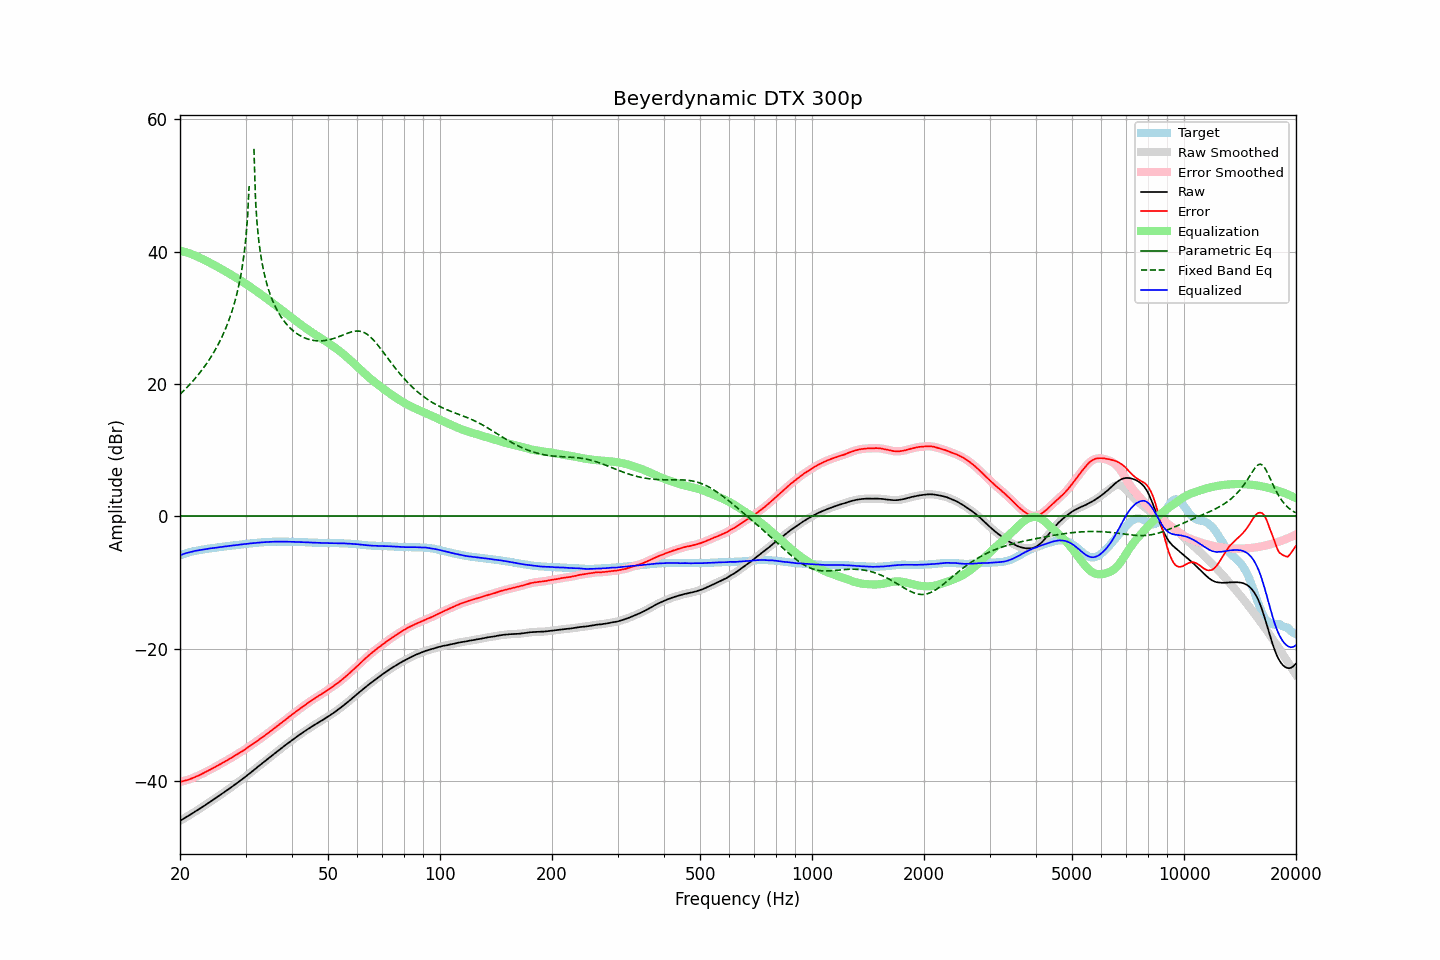

The file beside this chart, header and first rows:
frequency, raw, error, smoothed, error_smoothed, equalization, parametric_eq, fixed_band_eq, equalized_raw, equalized_smoothed, target
20.00, -46.00, -40.12, -46.00, -40.12, 40.12, 0.00, 18.44, -5.88, -5.88, -5.88
20.20, -45.86, -40.07, -45.86, -40.07, 40.07, 0.00, 18.67, -5.79, -5.79, -5.79
20.40, -45.71, -40.00, -45.71, -40.00, 40.01, 0.00, 18.91, -5.70, -5.71, -5.71
20.61, -45.57, -39.93, -45.57, -39.94, 39.94, 0.00, 19.15, -5.63, -5.63, -5.64
20.81, -45.42, -39.87, -45.42, -39.87, 39.87, 0.00, 19.40, -5.55, -5.55, -5.55
21.02, -45.28, -39.81, -45.28, -39.80, 39.80, 0.00, 19.65, -5.49, -5.48, -5.47
21.23, -45.13, -39.72, -45.13, -39.72, 39.71, 0.00, 19.90, -5.42, -5.42, -5.41
21.44, -44.98, -39.63, -44.98, -39.63, 39.63, 0.00, 20.17, -5.35, -5.36, -5.35
21.66, -44.83, -39.53, -44.83, -39.53, 39.53, 0.00, 20.44, -5.30, -5.30, -5.30
21.87, -44.68, -39.43, -44.68, -39.43, 39.43, 0.00, 20.72, -5.24, -5.24, -5.25
22.09, -44.52, -39.32, -44.52, -39.33, 39.33, 0.00, 21.00, -5.19, -5.20, -5.20
22.31, -44.37, -39.22, -44.37, -39.22, 39.22, 0.00, 21.29, -5.15, -5.15, -5.15
22.54, -44.22, -39.11, -44.22, -39.11, 39.11, 0.00, 21.59, -5.12, -5.11, -5.11
22.76, -44.06, -38.99, -44.07, -38.99, 38.99, 0.00, 21.90, -5.07, -5.08, -5.07
22.99, -43.91, -38.87, -43.91, -38.87, 38.87, 0.00, 22.22, -5.04, -5.04, -5.04
23.22, -43.75, -38.75, -43.75, -38.75, 38.75, 0.00, 22.55, -5.00, -4.99, -5.00
23.45, -43.58, -38.62, -43.59, -38.62, 38.63, 0.00, 22.89, -4.95, -4.95, -4.96
23.69, -43.42, -38.50, -43.42, -38.50, 38.51, 0.00, 23.24, -4.92, -4.91, -4.92
23.92, -43.26, -38.38, -43.26, -38.39, 38.38, 0.00, 23.60, -4.88, -4.88, -4.88
24.16, -43.10, -38.27, -43.10, -38.26, 38.26, 0.00, 23.98, -4.84, -4.84, -4.83
24.40, -42.94, -38.14, -42.94, -38.13, 38.13, 0.00, 24.36, -4.81, -4.81, -4.80
24.65, -42.77, -37.99, -42.77, -38.00, 38.00, 0.00, 24.77, -4.77, -4.77, -4.78
24.89, -42.61, -37.86, -42.61, -37.86, 37.87, 0.00, 25.19, -4.74, -4.74, -4.75
25.14, -42.44, -37.73, -42.44, -37.73, 37.73, 0.00, 25.63, -4.71, -4.71, -4.71
25.39, -42.28, -37.60, -42.28, -37.60, 37.60, 0.00, 26.08, -4.68, -4.68, -4.68
25.65, -42.11, -37.47, -42.11, -37.46, 37.46, 0.00, 26.56, -4.65, -4.65, -4.64
25.91, -41.94, -37.32, -41.94, -37.33, 37.33, 0.00, 27.06, -4.62, -4.62, -4.62
26.16, -41.77, -37.18, -41.77, -37.19, 37.19, 0.00, 27.59, -4.58, -4.58, -4.59
26.43, -41.60, -37.05, -41.60, -37.05, 37.05, 0.00, 28.14, -4.55, -4.55, -4.55
26.69, -41.43, -36.91, -41.43, -36.91, 36.91, 0.00, 28.73, -4.52, -4.52, -4.52
26.96, -41.26, -36.77, -41.26, -36.77, 36.77, 0.00, 29.36, -4.50, -4.49, -4.49
27.23, -41.08, -36.62, -41.09, -36.62, 36.62, 0.00, 30.02, -4.46, -4.46, -4.46
27.50, -40.91, -36.48, -40.91, -36.48, 36.48, 0.00, 30.73, -4.43, -4.43, -4.43
27.77, -40.73, -36.32, -40.73, -36.33, 36.33, 0.00, 31.50, -4.40, -4.40, -4.41
28.05, -40.56, -36.19, -40.56, -36.18, 36.19, 0.00, 32.34, -4.38, -4.37, -4.37
28.33, -40.38, -36.03, -40.38, -36.03, 36.04, 0.00, 33.25, -4.34, -4.34, -4.35
28.62, -40.20, -35.88, -40.20, -35.89, 35.89, 0.00, 34.25, -4.31, -4.31, -4.32
28.90, -40.02, -35.74, -40.02, -35.74, 35.74, 0.00, 35.38, -4.28, -4.28, -4.28
29.19, -39.84, -35.58, -39.84, -35.59, 35.59, 0.00, 36.66, -4.25, -4.25, -4.26
29.48, -39.66, -35.45, -39.66, -35.44, 35.44, 0.00, 38.14, -4.22, -4.23, -4.21
29.78, -39.48, -35.28, -39.48, -35.29, 35.28, 0.00, 39.91, -4.20, -4.20, -4.20
30.08, -39.29, -35.12, -39.29, -35.13, 35.12, 0.00, 42.12, -4.17, -4.17, -4.17
30.38, -39.10, -34.96, -39.10, -34.96, 34.96, 0.00, 45.10, -4.15, -4.14, -4.14
30.68, -38.90, -34.79, -38.91, -34.79, 34.79, 0.00, 49.92, -4.11, -4.11, -4.11
30.99, -38.71, -34.62, -38.71, -34.62, 34.62, 0.00, , -4.09, -4.09, -4.09
31.30, -38.51, -34.44, -38.52, -34.45, 34.45, 0.00, , -4.06, -4.06, -4.07
31.61, -38.32, -34.28, -38.32, -34.28, 34.28, 0.00, 55.53, -4.04, -4.04, -4.04
31.93, -38.13, -34.11, -38.13, -34.11, 34.11, 0.00, 47.66, -4.02, -4.02, -4.02
32.24, -37.93, -33.93, -37.93, -33.94, 33.94, 0.00, 44.08, -3.99, -4.00, -4.00
32.57, -37.74, -33.77, -37.74, -33.77, 33.77, 0.00, 41.65, -3.98, -3.97, -3.97
32.89, -37.54, -33.59, -37.54, -33.59, 33.59, 0.00, 39.82, -3.95, -3.95, -3.95
33.22, -37.35, -33.42, -37.35, -33.42, 33.42, 0.00, 38.34, -3.93, -3.93, -3.93
33.55, -37.16, -33.25, -37.16, -33.24, 33.25, 0.00, 37.10, -3.91, -3.91, -3.91
33.89, -36.96, -33.06, -36.96, -33.07, 33.07, 0.00, 36.05, -3.89, -3.90, -3.90
34.23, -36.77, -32.89, -36.77, -32.89, 32.89, 0.00, 35.13, -3.88, -3.88, -3.88
34.57, -36.58, -32.71, -36.58, -32.71, 32.71, 0.00, 34.32, -3.87, -3.87, -3.87
34.92, -36.39, -32.53, -36.39, -32.53, 32.53, 0.00, 33.60, -3.87, -3.86, -3.86
35.27, -36.19, -32.35, -36.20, -32.35, 32.34, 0.00, 32.94, -3.85, -3.85, -3.84
35.62, -36.00, -32.15, -36.00, -32.16, 32.16, 0.00, 32.36, -3.84, -3.84, -3.85
35.97, -35.80, -31.96, -35.80, -31.97, 31.97, 0.00, 31.82, -3.83, -3.83, -3.84
... 635 more rows
